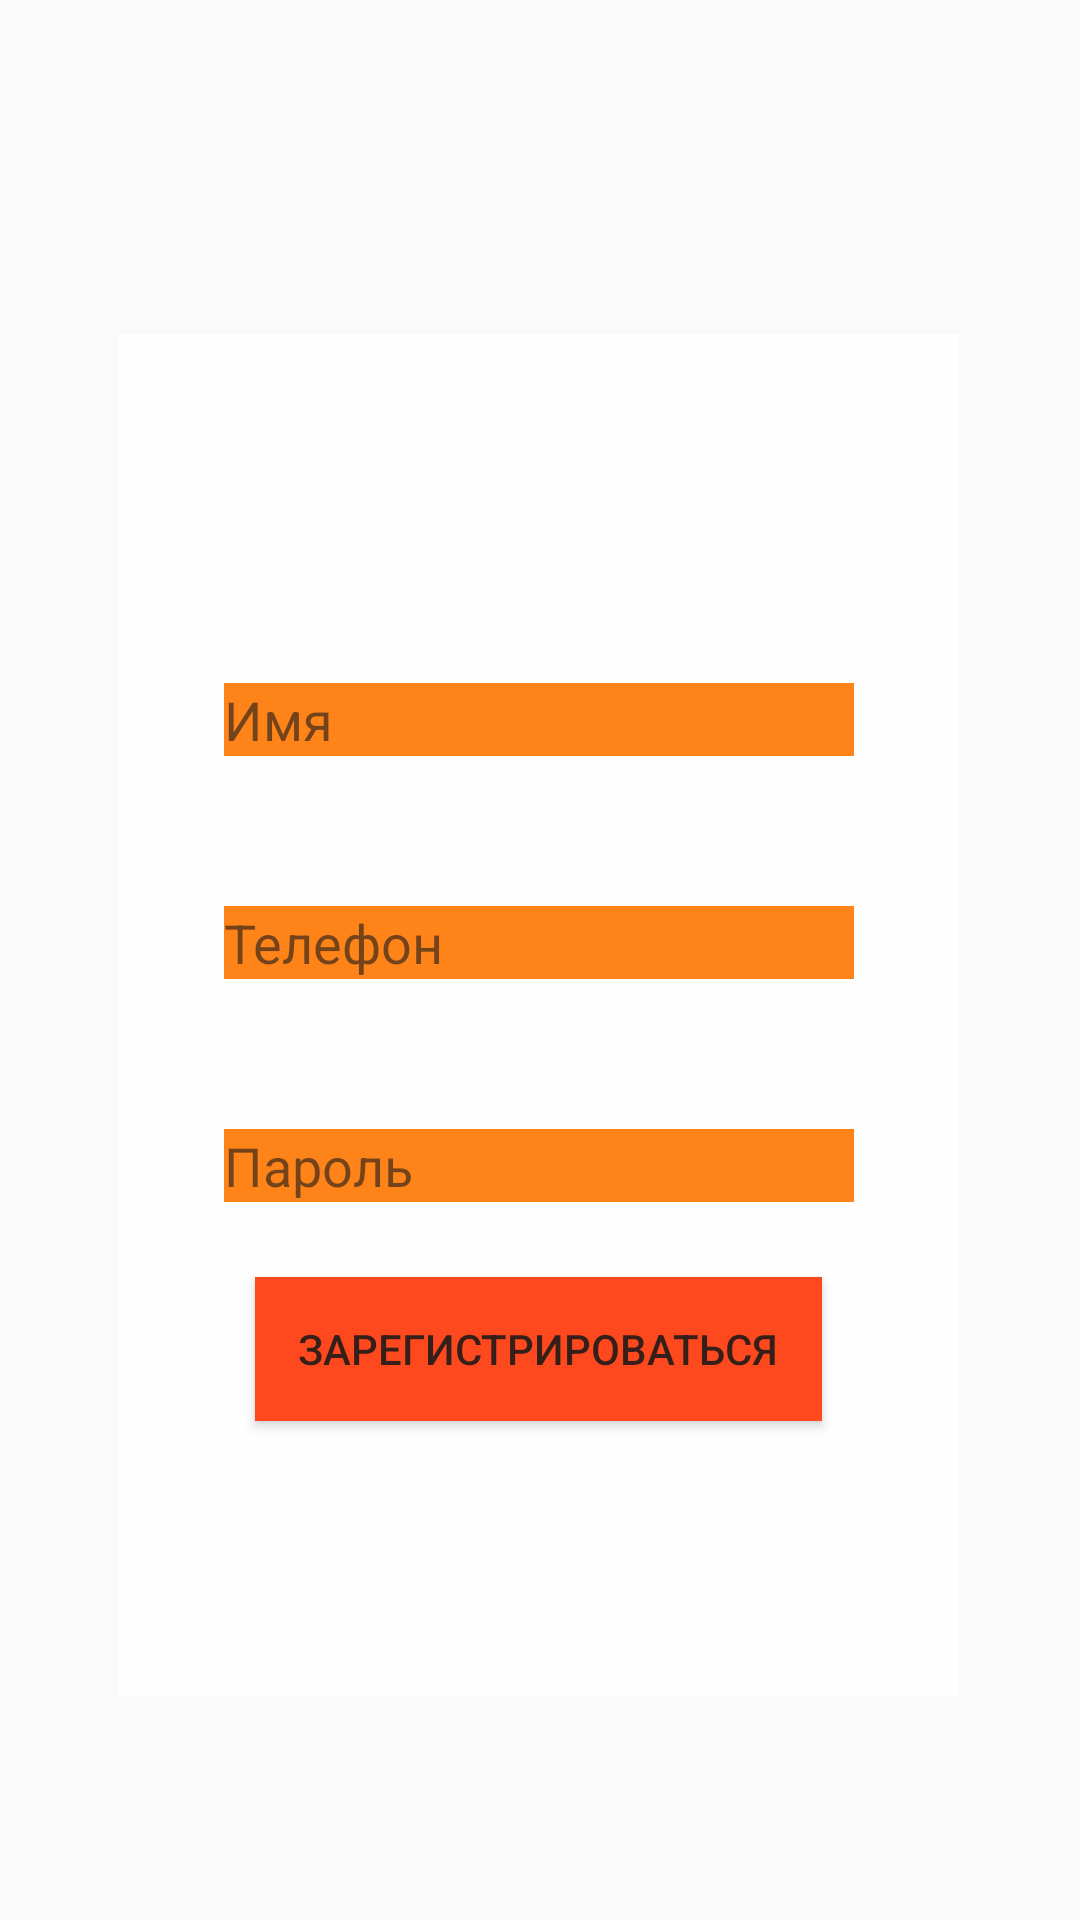

This screen was rendered from an Android layout file. Write that file and the resources it references.
<!-- AndroidManifest.xml: application theme Theme.AppCompat.DayNight.NoActionBar -->
<!-- res/layout/activity_register.xml -->
<?xml version="1.0" encoding="utf-8"?>
<androidx.constraintlayout.widget.ConstraintLayout xmlns:android="http://schemas.android.com/apk/res/android"
    xmlns:app="http://schemas.android.com/apk/res-auto"
    xmlns:tools="http://schemas.android.com/tools"
    android:layout_width="match_parent"
    android:layout_height="match_parent"
    tools:context=".register"
    android:background="@drawable/main">

    <LinearLayout
        android:layout_width="280dp"
        android:layout_height="454dp"
        android:gravity="center"
        android:orientation="vertical"
        app:layout_constraintBottom_toBottomOf="parent"
        app:layout_constraintEnd_toEndOf="parent"
        app:layout_constraintHorizontal_bias="0.496"
        app:layout_constraintStart_toStartOf="parent"
        app:layout_constraintTop_toTopOf="parent"
        app:layout_constraintVertical_bias="0.599"
        android:background="@color/white"
        android:alpha="0.90">

        <EditText
            android:id="@+id/name_reg"
            android:layout_width="wrap_content"
            android:layout_height="wrap_content"
            android:layout_marginTop="25dp"
            android:layout_marginBottom="25dp"
            android:ems="10"
            android:hint="Имя"
            android:inputType="textPersonName"
            android:background="#ff7700"/>

        <EditText
            android:id="@+id/phone_reg"
            android:layout_width="wrap_content"
            android:layout_height="wrap_content"
            android:layout_marginTop="25dp"
            android:layout_marginBottom="25dp"
            android:ems="10"
            android:hint="Телефон"
            android:inputType="textPersonName"
            android:background="#ff7700"/>

        <EditText
            android:id="@+id/pass_reg"
            android:layout_width="wrap_content"
            android:layout_height="wrap_content"
            android:layout_marginTop="25dp"
            android:layout_marginBottom="25dp"
            android:background="#ff7700"
            android:ems="10"
            android:hint="Пароль"
            android:inputType="textPersonName" />

        <Button
            android:id="@+id/reg_reg"
            android:layout_width="189dp"
            android:layout_height="wrap_content"
            android:background="#ff3606"
            android:text="Зарегистрироваться" />
    </LinearLayout>

</androidx.constraintlayout.widget.ConstraintLayout>
<!-- resources referenced by this layout -->
<resources>

  <!-- not gathered from this repository: default colours our renderer supplied (Android Studio template values) -->
  <color name="white">#FFFFFFFF</color>
</resources>
